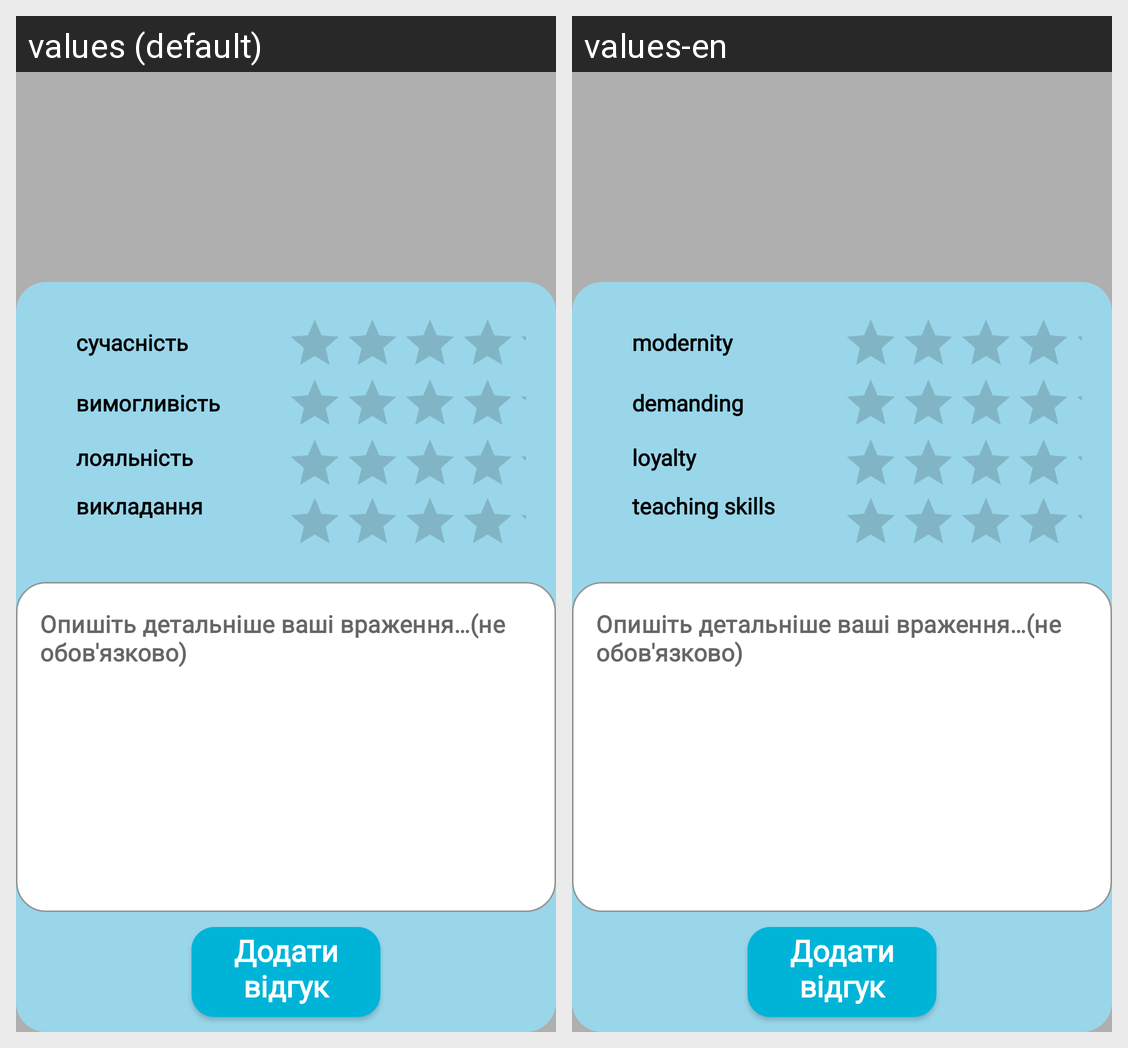

This grid shows one Android layout under two languages. Give, for every string resource on the screen, its name, the default text and each shown locale's text.
Android screen res/layout/add_feedback_popup.xml rendered under 2 locales, left to right: values (default), values-en. Device: Nexus 5 (rendered at 1080×1920; each locale shown at half size, 540×960, under a caption strip naming it); theme Theme.FreeWill.
Strings drawn on this screen, with the default value and each locale's value (text and hints the layout hard-codes, and strings that could not be matched under every locale, appear in the picture but are not listed):

modernity
  values: сучасність
  values-en: modernity

demanding
  values: вимогливість
  values-en: demanding

loyalty
  values: лояльність
  values-en: loyalty

teaching_skills
  values: викладання
  values-en: teaching skills

add_feedback
  values: Додати відгук
  values-en: Додати відгук  [not translated; the default value is used]

write_feedback
  values: Опишіть детальніше ваші враження…(не обов'язково)
  values-en: Опишіть детальніше ваші враження…(не обов'язково)  [not translated; the default value is used]
